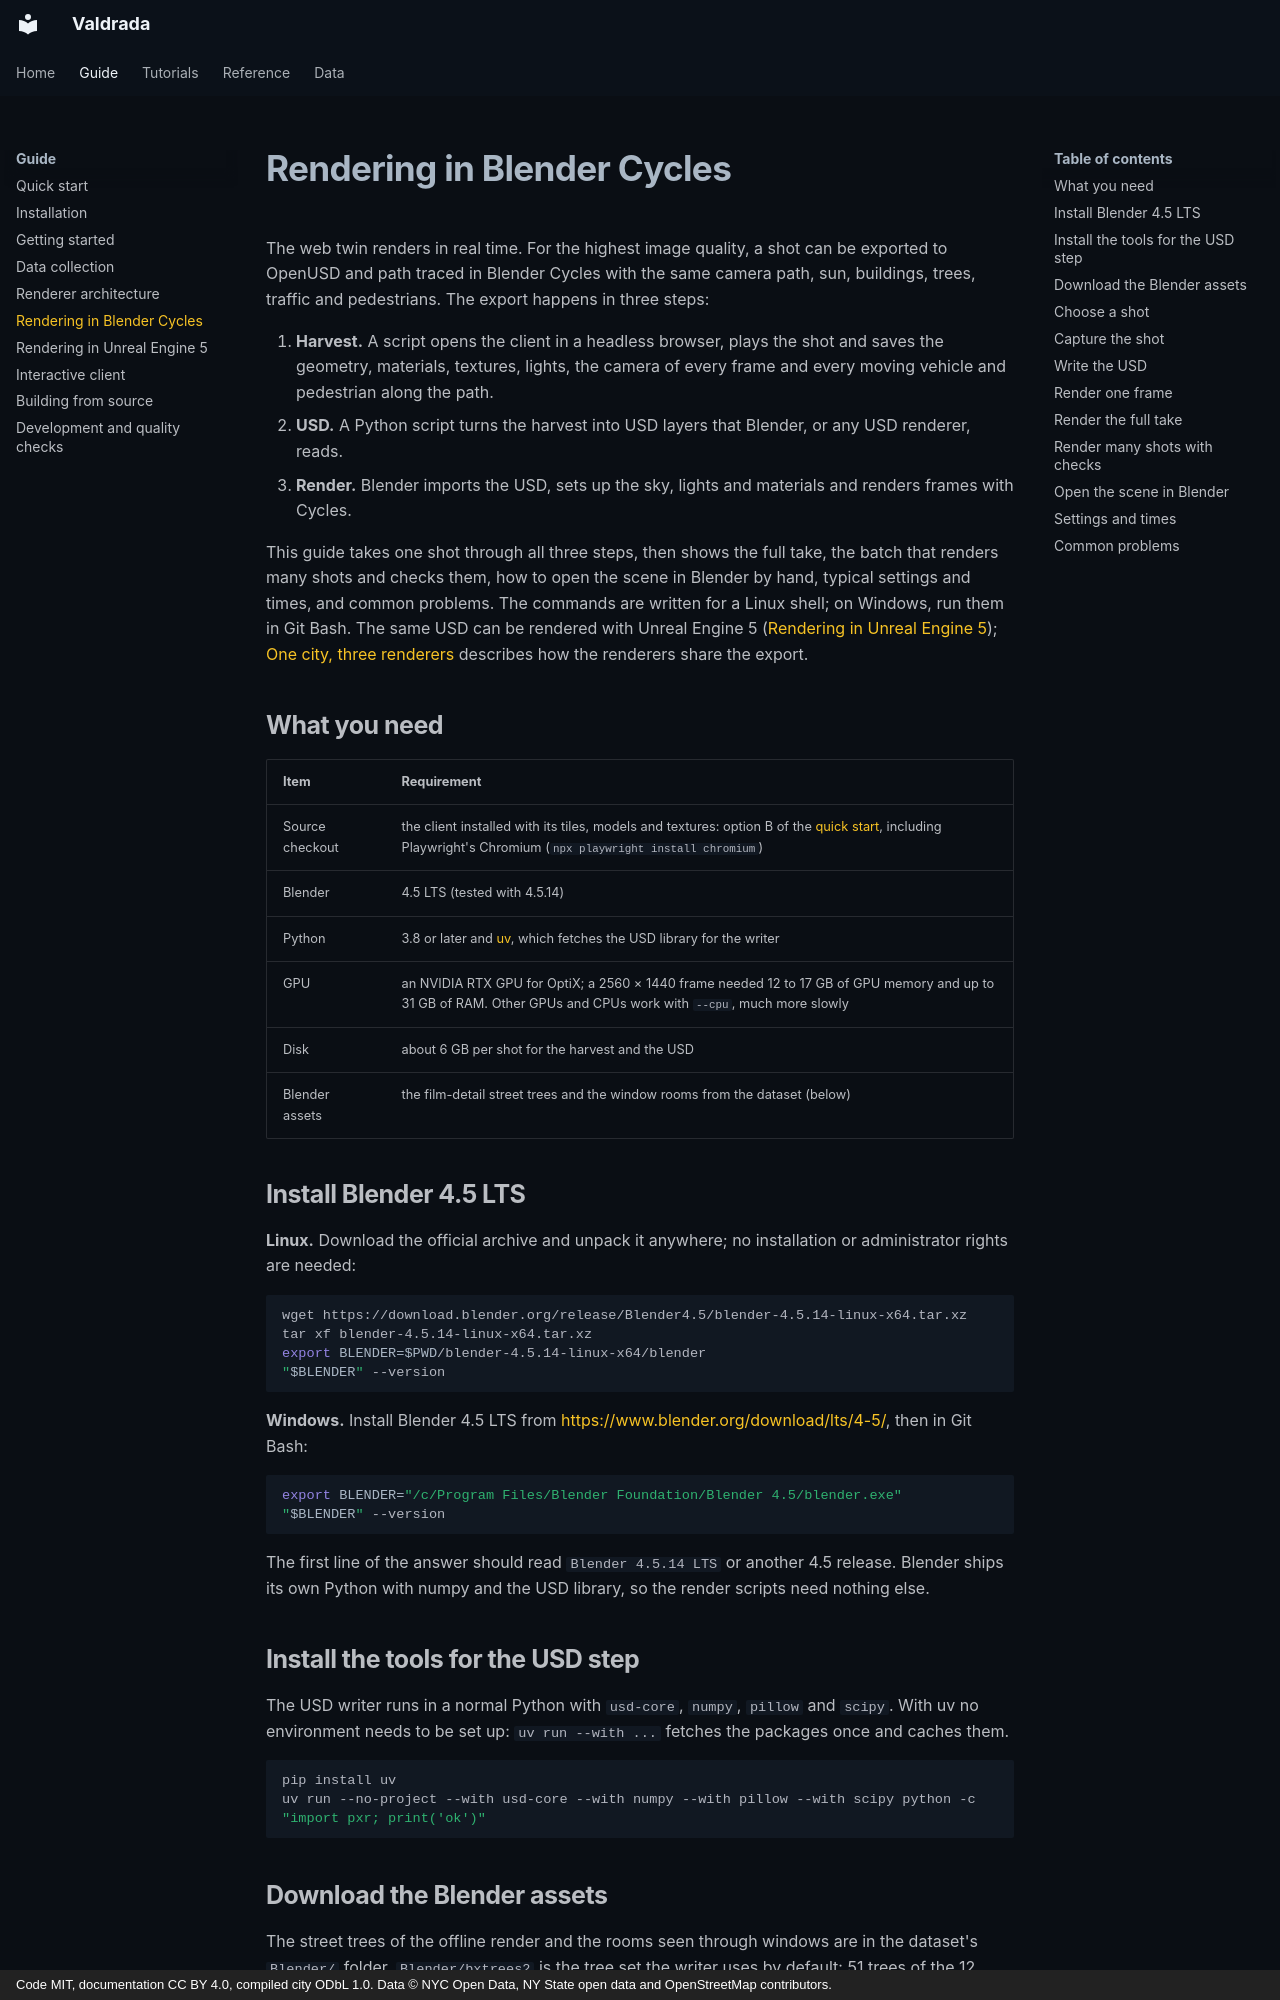

repository: mkturkcan/boundless-nyc · page: blender-cycles/index.html · generator: mkdocs · copyright: Code MIT, documentation CC BY 4.0, compiled city ODbL 1.0. Data © NYC Open Data, NY State open data and OpenStreetMap contributors.

# Rendering in Blender Cycles

The web twin renders in real time. For the highest image quality, a shot can be exported to OpenUSD and path traced
in Blender Cycles with the same camera path, sun, buildings, trees, traffic and pedestrians. The export happens in
three steps:

1. **Harvest.** A script opens the client in a headless browser, plays the shot and saves the geometry, materials,
   textures, lights, the camera of every frame and every moving vehicle and pedestrian along the path.
2. **USD.** A Python script turns the harvest into USD layers that Blender, or any USD renderer, reads.
3. **Render.** Blender imports the USD, sets up the sky, lights and materials and renders frames with Cycles.

This guide takes one shot through all three steps, then shows the full take, the batch that renders many shots and
checks them, how to open the scene in Blender by hand, typical settings and times, and common problems. The commands
are written for a Linux shell; on Windows, run them in Git Bash. The same USD can be rendered with Unreal Engine 5
([Rendering in Unreal Engine 5](unreal.md)); [One city, three renderers](architecture.md) describes how the renderers
share the export.

## What you need

| Item | Requirement |
|---|---|
| Source checkout | the client installed with its tiles, models and textures: option B of the [quick start](quickstart.md), including Playwright's Chromium (`npx playwright install chromium`) |
| Blender | 4.5 LTS (tested with 4.5.14) |
| Python | 3.8 or later and [uv](https://docs.astral.sh/uv/), which fetches the USD library for the writer |
| GPU | an NVIDIA RTX GPU for OptiX; a 2560 × 1440 frame needed 12 to 17 GB of GPU memory and up to 31 GB of RAM. Other GPUs and CPUs work with `--cpu`, much more slowly |
| Disk | about 6 GB per shot for the harvest and the USD |
| Blender assets | the film-detail street trees and the window rooms from the dataset (below) |

## Install Blender 4.5 LTS

**Linux.** Download the official archive and unpack it anywhere; no installation or administrator rights are needed:

```bash
wget https://download.blender.org/release/Blender4.5/blender-4.5.14-linux-x64.tar.xz
tar xf blender-4.5.14-linux-x64.tar.xz
export BLENDER=$PWD/blender-4.5.14-linux-x64/blender
"$BLENDER" --version
```

**Windows.** Install Blender 4.5 LTS from <https://www.blender.org/download/lts/4-5/>, then in Git Bash:

```bash
export BLENDER="/c/Program Files/Blender Foundation/Blender 4.5/blender.exe"
"$BLENDER" --version
```

The first line of the answer should read `Blender 4.5.14 LTS` or another 4.5 release. Blender ships its own Python
with numpy and the USD library, so the render scripts need nothing else.

## Install the tools for the USD step

The USD writer runs in a normal Python with `usd-core`, `numpy`, `pillow` and `scipy`. With uv no environment needs
to be set up: `uv run --with ...` fetches the packages once and caches them.

```bash
pip install uv
uv run --no-project --with usd-core --with numpy --with pillow --with scipy python -c "import pxr; print('ok')"
```
